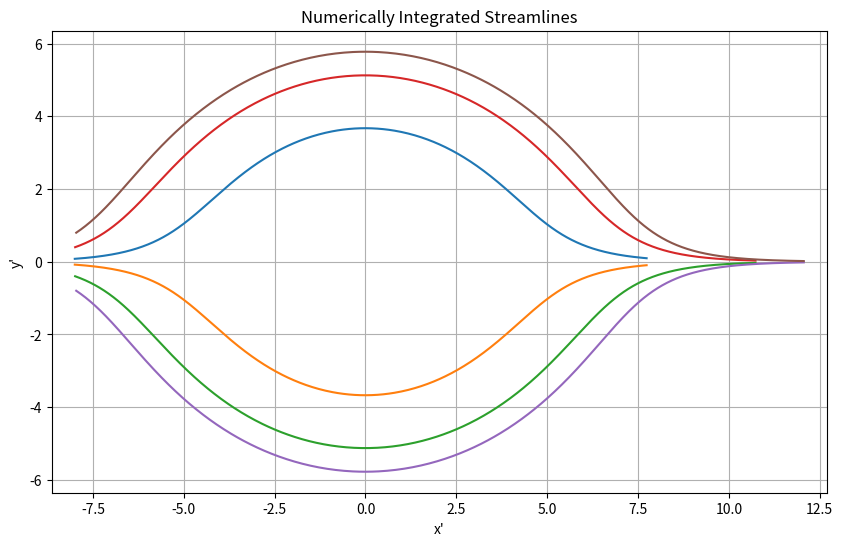

Here is the Python script that generated this plot:
import numpy as np
import matplotlib.pyplot as plt

# Given initial conditions
r0_values = [8]
theta0_values = [np.pi - 0.01, np.pi + 0.01, np.pi + 0.05, np.pi - 0.05, np.pi + 0.1, np.pi - 0.1]

# Set up the plot
plt.figure(figsize=(10, 6))

# Integration settings
delta_xi = 0.01
xi_values = np.arange(0, 10, delta_xi)

for r0 in r0_values:
    for theta0 in theta0_values:
        r_values = [r0]
        theta_values = [theta0]
        for xi in xi_values[1:]:
            # Euler forward method
            dr_dxi = (1 - 1 / r_values[-1]**2) * np.cos(theta_values[-1])
            dtheta_dxi = -(1 + 1 / r_values[-1]**2) * np.sin(theta_values[-1])
            
            r_new = r_values[-1] + delta_xi * dr_dxi
            theta_new = theta_values[-1] + delta_xi * dtheta_dxi
            
            r_values.append(r_new)
            theta_values.append(theta_new)
            
        x_values = [r * np.cos(theta) for r, theta in zip(r_values, theta_values)]
        y_values = [r * np.sin(theta) for r, theta in zip(r_values, theta_values)]
        
        plt.plot(x_values, y_values)

plt.xlabel("x'")
plt.ylabel("y'")
plt.title("Numerically Integrated Streamlines")
plt.grid(True)
plt.axis("equal")
plt.show()
